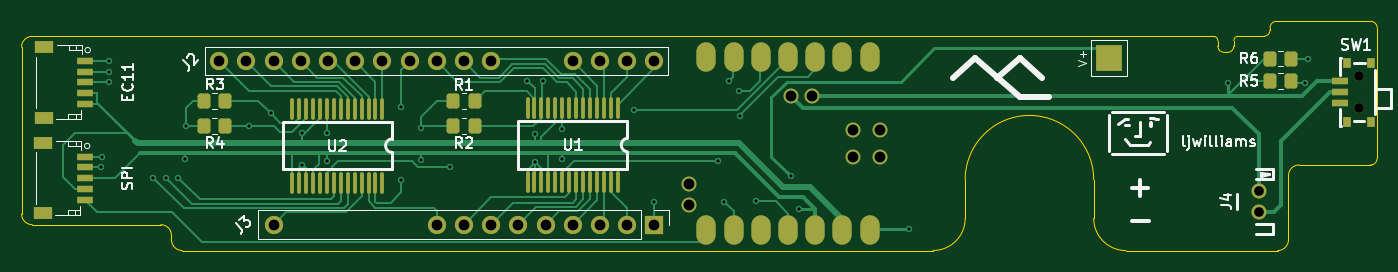
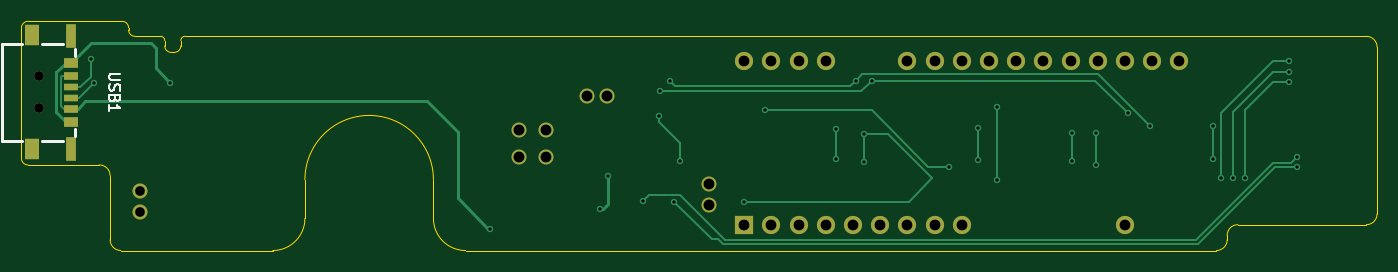
Circuit board: 11 layer files. Board 126.6 x 21.4 mm.
- bottom_copper: ADBv2-B_Cu.gbr (11923 bytes)
- bottom_mask: ADBv2-B_Mask.gbr (2093 bytes)
- paste: ADBv2-B_Paste.gbr (909 bytes)
- bottom_silk: ADBv2-B_Silkscreen.gbr (3525 bytes)
- outline: ADBv2-Edge_Cuts.gbr (2769 bytes)
- top_copper: ADBv2-F_Cu.gbr (30925 bytes)
- top_mask: ADBv2-F_Mask.gbr (5538 bytes)
- paste: ADBv2-F_Paste.gbr (4312 bytes)
- top_silk: ADBv2-F_Silkscreen.gbr (26481 bytes)
- drill: ADBv2-NPTH.drl (269 bytes)
- drill: ADBv2-PTH.drl (1788 bytes)

=== bottom_copper: ADBv2-B_Cu.gbr (11923 bytes, source omitted) ===
=== bottom_mask: ADBv2-B_Mask.gbr ===
%TF.GenerationSoftware,KiCad,Pcbnew,9.0.3*%
%TF.CreationDate,2025-07-16T22:21:56-04:00*%
%TF.ProjectId,ADBv2,41444276-322e-46b6-9963-61645f706362,rev?*%
%TF.SameCoordinates,Original*%
%TF.FileFunction,Soldermask,Bot*%
%TF.FilePolarity,Negative*%
%FSLAX46Y46*%
G04 Gerber Fmt 4.6, Leading zero omitted, Abs format (unit mm)*
G04 Created by KiCad (PCBNEW 9.0.3) date 2025-07-16 22:21:56*
%MOMM*%
%LPD*%
G01*
G04 APERTURE LIST*
%ADD10O,1.700000X1.700000*%
%ADD11C,1.400000*%
%ADD12C,1.397000*%
%ADD13C,0.900000*%
%ADD14R,1.700000X1.700000*%
%ADD15R,1.400000X2.000000*%
%ADD16R,1.000000X2.200000*%
%ADD17R,1.300000X0.700000*%
%ADD18R,1.300000X0.800000*%
%ADD19R,1.300000X0.900000*%
G04 APERTURE END LIST*
D10*
%TO.C,J2*%
X165100000Y-99000000D03*
X162560000Y-99000000D03*
X160020001Y-99000000D03*
X157480000Y-99000000D03*
X149860000Y-99000000D03*
X147319999Y-99000000D03*
X144780000Y-99000000D03*
X142240000Y-99000000D03*
X139700000Y-99000000D03*
X137160001Y-99000000D03*
X134620000Y-99000000D03*
X132080000Y-99000000D03*
X129540000Y-99000000D03*
X127000001Y-99000000D03*
X124459999Y-99000000D03*
%TD*%
D11*
%TO.C,J4*%
X221520000Y-111130000D03*
X221520000Y-113130000D03*
%TD*%
D12*
%TO.C,XIAO1*%
X186143400Y-105455000D03*
X186143400Y-107995000D03*
X183603400Y-105454999D03*
X183603400Y-107995001D03*
X177888400Y-102280000D03*
X179793400Y-102280000D03*
X168363400Y-110535000D03*
X168363400Y-112440000D03*
%TD*%
D13*
%TO.C,SW1*%
X230920000Y-103420000D03*
X230920000Y-100420000D03*
%TD*%
D14*
%TO.C,J3*%
X165100000Y-114300000D03*
D10*
X162560000Y-114300000D03*
X160020001Y-114300000D03*
X157480000Y-114300000D03*
X154940000Y-114300000D03*
X152400000Y-114300000D03*
X149860000Y-114300000D03*
X147319999Y-114300000D03*
X144780000Y-114300000D03*
X129540000Y-114300000D03*
%TD*%
D15*
%TO.C,USB1*%
X231570000Y-96620000D03*
D16*
X227980000Y-96670000D03*
X227980000Y-107210000D03*
D15*
X231570000Y-107260000D03*
D17*
X227930000Y-101440000D03*
D18*
X227930000Y-103460000D03*
D19*
X227930000Y-104690000D03*
D17*
X227930000Y-102440000D03*
D18*
X227930000Y-100420000D03*
D19*
X227930000Y-99190000D03*
%TD*%
M02*

=== paste: ADBv2-B_Paste.gbr ===
%TF.GenerationSoftware,KiCad,Pcbnew,9.0.3*%
%TF.CreationDate,2025-07-16T22:21:56-04:00*%
%TF.ProjectId,ADBv2,41444276-322e-46b6-9963-61645f706362,rev?*%
%TF.SameCoordinates,Original*%
%TF.FileFunction,Paste,Bot*%
%TF.FilePolarity,Positive*%
%FSLAX46Y46*%
G04 Gerber Fmt 4.6, Leading zero omitted, Abs format (unit mm)*
G04 Created by KiCad (PCBNEW 9.0.3) date 2025-07-16 22:21:56*
%MOMM*%
%LPD*%
G01*
G04 APERTURE LIST*
%ADD10R,1.400000X2.000000*%
%ADD11R,1.000000X2.200000*%
%ADD12R,1.300000X0.700000*%
%ADD13R,1.300000X0.800000*%
%ADD14R,1.300000X0.900000*%
G04 APERTURE END LIST*
D10*
%TO.C,USB1*%
X231570000Y-96620000D03*
D11*
X227980000Y-96670000D03*
X227980000Y-107210000D03*
D10*
X231570000Y-107260000D03*
D12*
X227930000Y-101440000D03*
D13*
X227930000Y-103460000D03*
D14*
X227930000Y-104690000D03*
D12*
X227930000Y-102440000D03*
D13*
X227930000Y-100420000D03*
D14*
X227930000Y-99190000D03*
%TD*%
M02*

=== bottom_silk: ADBv2-B_Silkscreen.gbr ===
%TF.GenerationSoftware,KiCad,Pcbnew,9.0.3*%
%TF.CreationDate,2025-07-16T22:21:56-04:00*%
%TF.ProjectId,ADBv2,41444276-322e-46b6-9963-61645f706362,rev?*%
%TF.SameCoordinates,Original*%
%TF.FileFunction,Legend,Bot*%
%TF.FilePolarity,Positive*%
%FSLAX46Y46*%
G04 Gerber Fmt 4.6, Leading zero omitted, Abs format (unit mm)*
G04 Created by KiCad (PCBNEW 9.0.3) date 2025-07-16 22:21:56*
%MOMM*%
%LPD*%
G01*
G04 APERTURE LIST*
%ADD10C,0.150000*%
%ADD11C,0.250000*%
G04 APERTURE END LIST*
D10*
X223384820Y-100201905D02*
X224194343Y-100201905D01*
X224194343Y-100201905D02*
X224289581Y-100249524D01*
X224289581Y-100249524D02*
X224337201Y-100297143D01*
X224337201Y-100297143D02*
X224384820Y-100392381D01*
X224384820Y-100392381D02*
X224384820Y-100582857D01*
X224384820Y-100582857D02*
X224337201Y-100678095D01*
X224337201Y-100678095D02*
X224289581Y-100725714D01*
X224289581Y-100725714D02*
X224194343Y-100773333D01*
X224194343Y-100773333D02*
X223384820Y-100773333D01*
X224337201Y-101201905D02*
X224384820Y-101344762D01*
X224384820Y-101344762D02*
X224384820Y-101582857D01*
X224384820Y-101582857D02*
X224337201Y-101678095D01*
X224337201Y-101678095D02*
X224289581Y-101725714D01*
X224289581Y-101725714D02*
X224194343Y-101773333D01*
X224194343Y-101773333D02*
X224099105Y-101773333D01*
X224099105Y-101773333D02*
X224003867Y-101725714D01*
X224003867Y-101725714D02*
X223956248Y-101678095D01*
X223956248Y-101678095D02*
X223908629Y-101582857D01*
X223908629Y-101582857D02*
X223861010Y-101392381D01*
X223861010Y-101392381D02*
X223813391Y-101297143D01*
X223813391Y-101297143D02*
X223765772Y-101249524D01*
X223765772Y-101249524D02*
X223670534Y-101201905D01*
X223670534Y-101201905D02*
X223575296Y-101201905D01*
X223575296Y-101201905D02*
X223480058Y-101249524D01*
X223480058Y-101249524D02*
X223432439Y-101297143D01*
X223432439Y-101297143D02*
X223384820Y-101392381D01*
X223384820Y-101392381D02*
X223384820Y-101630476D01*
X223384820Y-101630476D02*
X223432439Y-101773333D01*
X223861010Y-102535238D02*
X223908629Y-102678095D01*
X223908629Y-102678095D02*
X223956248Y-102725714D01*
X223956248Y-102725714D02*
X224051486Y-102773333D01*
X224051486Y-102773333D02*
X224194343Y-102773333D01*
X224194343Y-102773333D02*
X224289581Y-102725714D01*
X224289581Y-102725714D02*
X224337201Y-102678095D01*
X224337201Y-102678095D02*
X224384820Y-102582857D01*
X224384820Y-102582857D02*
X224384820Y-102201905D01*
X224384820Y-102201905D02*
X223384820Y-102201905D01*
X223384820Y-102201905D02*
X223384820Y-102535238D01*
X223384820Y-102535238D02*
X223432439Y-102630476D01*
X223432439Y-102630476D02*
X223480058Y-102678095D01*
X223480058Y-102678095D02*
X223575296Y-102725714D01*
X223575296Y-102725714D02*
X223670534Y-102725714D01*
X223670534Y-102725714D02*
X223765772Y-102678095D01*
X223765772Y-102678095D02*
X223813391Y-102630476D01*
X223813391Y-102630476D02*
X223861010Y-102535238D01*
X223861010Y-102535238D02*
X223861010Y-102201905D01*
X224384820Y-103725714D02*
X224384820Y-103154286D01*
X224384820Y-103440000D02*
X223384820Y-103440000D01*
X223384820Y-103440000D02*
X223527677Y-103344762D01*
X223527677Y-103344762D02*
X223622915Y-103249524D01*
X223622915Y-103249524D02*
X223670534Y-103154286D01*
D11*
%TO.C,USB1*%
X227550000Y-98510000D02*
X227550000Y-97850000D01*
X227550000Y-106030000D02*
X227550000Y-105370000D01*
X228709999Y-97440000D02*
X230650001Y-97440000D01*
X228709999Y-106440000D02*
X230650001Y-106440000D01*
X232510000Y-97440000D02*
X234380000Y-97440000D01*
X232510000Y-106440000D02*
X234380000Y-106440000D01*
X234380000Y-106440000D02*
X234380000Y-97440000D01*
%TD*%
M02*

=== outline: ADBv2-Edge_Cuts.gbr ===
%TF.GenerationSoftware,KiCad,Pcbnew,9.0.3*%
%TF.CreationDate,2025-07-16T22:21:56-04:00*%
%TF.ProjectId,ADBv2,41444276-322e-46b6-9963-61645f706362,rev?*%
%TF.SameCoordinates,Original*%
%TF.FileFunction,Profile,NP*%
%FSLAX46Y46*%
G04 Gerber Fmt 4.6, Leading zero omitted, Abs format (unit mm)*
G04 Created by KiCad (PCBNEW 9.0.3) date 2025-07-16 22:21:56*
%MOMM*%
%LPD*%
G01*
G04 APERTURE LIST*
%TA.AperFunction,Profile*%
%ADD10C,0.050000*%
%TD*%
G04 APERTURE END LIST*
D10*
X222587800Y-95913000D02*
G75*
G02*
X223187800Y-95313000I600000J0D01*
G01*
X219610432Y-96710432D02*
X221987800Y-96713000D01*
X194120000Y-110100000D02*
X194120000Y-113713000D01*
X121000000Y-116713000D02*
X191120000Y-116713000D01*
X231987800Y-108720000D02*
X225310000Y-108720000D01*
X106000000Y-113300000D02*
X106000000Y-97713000D01*
X218310000Y-98210000D02*
X218610000Y-98210000D01*
X178800000Y-96713000D02*
X217309969Y-96710031D01*
X121000000Y-116713000D02*
G75*
G02*
X120000000Y-115713000I0J1000000D01*
G01*
X106000000Y-97713000D02*
G75*
G02*
X107000000Y-96713000I1000000J0D01*
G01*
X219210000Y-97610000D02*
G75*
G02*
X218610000Y-98210000I-600000J0D01*
G01*
X223310000Y-116713000D02*
X209120000Y-116713000D01*
X218310000Y-98210000D02*
G75*
G02*
X217710000Y-97610000I0J600000D01*
G01*
X209120000Y-116713000D02*
G75*
G02*
X206120000Y-113713000I0J3000000D01*
G01*
X222587800Y-96113000D02*
X222587800Y-95913000D01*
X219210000Y-97610000D02*
X219210000Y-97110432D01*
X232587800Y-95913000D02*
X232587800Y-108120000D01*
X219210000Y-97110432D02*
G75*
G02*
X219610432Y-96710400I400000J32D01*
G01*
X231987800Y-95313000D02*
G75*
G02*
X232587800Y-95913000I0J-600000D01*
G01*
X194120000Y-110100000D02*
G75*
G02*
X200120000Y-104100000I6000000J0D01*
G01*
X224310000Y-109720000D02*
G75*
G02*
X225310000Y-108720000I1000000J0D01*
G01*
X107000000Y-114300000D02*
G75*
G02*
X106000000Y-113300000I0J1000000D01*
G01*
X217309969Y-96710031D02*
G75*
G02*
X217709969Y-97110031I31J-399969D01*
G01*
X222587800Y-96113000D02*
G75*
G02*
X221987800Y-96713000I-600000J0D01*
G01*
X119000000Y-114300000D02*
X107000000Y-114300000D01*
X119000000Y-114300000D02*
G75*
G02*
X120000000Y-115300000I0J-1000000D01*
G01*
X223187800Y-95313000D02*
X231987800Y-95313000D01*
X200120000Y-104100000D02*
G75*
G02*
X206120000Y-110100000I0J-6000000D01*
G01*
X224310000Y-109720000D02*
X224310000Y-115713000D01*
X120000000Y-115713000D02*
X120000000Y-115300000D01*
X217710000Y-97110031D02*
X217710000Y-97610000D01*
X194120000Y-113713000D02*
G75*
G02*
X191120000Y-116713000I-3000000J0D01*
G01*
X206120000Y-110100000D02*
X206120000Y-113713000D01*
X107000000Y-96713000D02*
X178800000Y-96713000D01*
X232587800Y-108120000D02*
G75*
G02*
X231987800Y-108720000I-600000J0D01*
G01*
X224310000Y-115713000D02*
G75*
G02*
X223310000Y-116713000I-1000000J0D01*
G01*
M02*

=== top_copper: ADBv2-F_Cu.gbr (30925 bytes, source omitted) ===
=== top_mask: ADBv2-F_Mask.gbr ===
%TF.GenerationSoftware,KiCad,Pcbnew,9.0.3*%
%TF.CreationDate,2025-07-16T22:21:56-04:00*%
%TF.ProjectId,ADBv2,41444276-322e-46b6-9963-61645f706362,rev?*%
%TF.SameCoordinates,Original*%
%TF.FileFunction,Soldermask,Top*%
%TF.FilePolarity,Negative*%
%FSLAX46Y46*%
G04 Gerber Fmt 4.6, Leading zero omitted, Abs format (unit mm)*
G04 Created by KiCad (PCBNEW 9.0.3) date 2025-07-16 22:21:56*
%MOMM*%
%LPD*%
G01*
G04 APERTURE LIST*
G04 Aperture macros list*
%AMRoundRect*
0 Rectangle with rounded corners*
0 $1 Rounding radius*
0 $2 $3 $4 $5 $6 $7 $8 $9 X,Y pos of 4 corners*
0 Add a 4 corners polygon primitive as box body*
4,1,4,$2,$3,$4,$5,$6,$7,$8,$9,$2,$3,0*
0 Add four circle primitives for the rounded corners*
1,1,$1+$1,$2,$3*
1,1,$1+$1,$4,$5*
1,1,$1+$1,$6,$7*
1,1,$1+$1,$8,$9*
0 Add four rect primitives between the rounded corners*
20,1,$1+$1,$2,$3,$4,$5,0*
20,1,$1+$1,$4,$5,$6,$7,0*
20,1,$1+$1,$6,$7,$8,$9,0*
20,1,$1+$1,$8,$9,$2,$3,0*%
G04 Aperture macros list end*
%ADD10RoundRect,0.250000X0.350000X0.450000X-0.350000X0.450000X-0.350000X-0.450000X0.350000X-0.450000X0*%
%ADD11O,1.700000X1.700000*%
%ADD12R,1.550000X0.600000*%
%ADD13R,1.800000X1.200000*%
%ADD14O,0.360000X2.020000*%
%ADD15C,1.400000*%
%ADD16O,1.800000X2.750000*%
%ADD17C,1.397000*%
%ADD18C,0.900000*%
%ADD19R,1.500000X0.700000*%
%ADD20R,0.800000X1.000000*%
%ADD21R,2.500000X2.500000*%
%ADD22R,1.700000X1.700000*%
%ADD23RoundRect,0.250000X-0.350000X-0.450000X0.350000X-0.450000X0.350000X0.450000X-0.350000X0.450000X0*%
G04 APERTURE END LIST*
D10*
%TO.C,R2*%
X148320000Y-105105200D03*
X146320000Y-105105200D03*
%TD*%
%TO.C,R5*%
X224590000Y-100870000D03*
X222590000Y-100870000D03*
%TD*%
D11*
%TO.C,J2*%
X165100000Y-99000000D03*
X162560000Y-99000000D03*
X160020001Y-99000000D03*
X157480000Y-99000000D03*
X149860000Y-99000000D03*
X147319999Y-99000000D03*
X144780000Y-99000000D03*
X142240000Y-99000000D03*
X139700000Y-99000000D03*
X137160001Y-99000000D03*
X134620000Y-99000000D03*
X132080000Y-99000000D03*
X129540000Y-99000000D03*
X127000001Y-99000000D03*
X124459999Y-99000000D03*
%TD*%
D10*
%TO.C,R4*%
X125027600Y-105105200D03*
X123027600Y-105105200D03*
%TD*%
D12*
%TO.C,EC11*%
X111940000Y-99000000D03*
X111940000Y-100000000D03*
X111940000Y-101000000D03*
X111940000Y-102000000D03*
X111940000Y-103000000D03*
D13*
X108060000Y-97700000D03*
X108060000Y-104300000D03*
%TD*%
D14*
%TO.C,U1*%
X161710000Y-103400000D03*
X161060000Y-103400000D03*
X160409999Y-103400000D03*
X159760000Y-103400000D03*
X159110001Y-103400000D03*
X158460000Y-103400000D03*
X157800000Y-103400000D03*
X157150000Y-103400000D03*
X156500000Y-103400000D03*
X155849999Y-103400000D03*
X155200000Y-103400000D03*
X154550001Y-103400000D03*
X153900000Y-103400000D03*
X153250000Y-103400000D03*
X153250000Y-110320000D03*
X153900000Y-110320000D03*
X154550001Y-110320000D03*
X155200000Y-110320000D03*
X155849999Y-110320000D03*
X156500000Y-110320000D03*
X157150000Y-110320000D03*
X157800000Y-110320000D03*
X158460000Y-110320000D03*
X159110001Y-110320000D03*
X159760000Y-110320000D03*
X160409999Y-110320000D03*
X161060000Y-110320000D03*
X161710000Y-110320000D03*
%TD*%
D10*
%TO.C,R1*%
X148320000Y-102717600D03*
X146320000Y-102717600D03*
%TD*%
D15*
%TO.C,J4*%
X221520000Y-111130000D03*
X221520000Y-113130000D03*
%TD*%
D16*
%TO.C,XIAO1*%
X185191400Y-98630040D03*
X182651400Y-98630040D03*
X180111400Y-98630040D03*
X177571400Y-98630040D03*
X175031400Y-98630040D03*
X172491400Y-98630040D03*
X169951400Y-98630040D03*
X169951400Y-114819960D03*
X172491400Y-114819960D03*
X175031400Y-114819960D03*
X177571400Y-114819960D03*
X180111400Y-114819960D03*
X182651400Y-114819960D03*
X185191400Y-114819960D03*
D17*
X186143400Y-105455000D03*
X186143400Y-107995000D03*
X183603400Y-105454999D03*
X183603400Y-107995001D03*
X177888400Y-102280000D03*
X179793400Y-102280000D03*
X168363400Y-110535000D03*
X168363400Y-112440000D03*
%TD*%
D10*
%TO.C,R3*%
X125027600Y-102717600D03*
X123027600Y-102717600D03*
%TD*%
D18*
%TO.C,SW1*%
X230920000Y-103420000D03*
X230920000Y-100420000D03*
D19*
X229120000Y-102920000D03*
X229120000Y-101920000D03*
X229120000Y-100920000D03*
D20*
X229820000Y-104670000D03*
X232020000Y-104670000D03*
X229820000Y-99170000D03*
X232020000Y-99170000D03*
%TD*%
D12*
%TO.C,SPI*%
X111890000Y-107950000D03*
X111890000Y-108950000D03*
X111890000Y-109950000D03*
X111890000Y-110950000D03*
X111890000Y-111950000D03*
D13*
X108010000Y-106650000D03*
X108010000Y-113250000D03*
%TD*%
D21*
%TO.C,V+*%
X207560000Y-98710000D03*
%TD*%
D22*
%TO.C,J3*%
X165100000Y-114300000D03*
D11*
X162560000Y-114300000D03*
X160020001Y-114300000D03*
X157480000Y-114300000D03*
X154940000Y-114300000D03*
X152400000Y-114300000D03*
X149860000Y-114300000D03*
X147319999Y-114300000D03*
X144780000Y-114300000D03*
X129540000Y-114300000D03*
%TD*%
D23*
%TO.C,R6*%
X222590000Y-98790000D03*
X224590000Y-98790000D03*
%TD*%
D14*
%TO.C,U2*%
X139700000Y-103460000D03*
X139050000Y-103460000D03*
X138399999Y-103460000D03*
X137750000Y-103460000D03*
X137100001Y-103460000D03*
X136450000Y-103460000D03*
X135790000Y-103460000D03*
X135140000Y-103460000D03*
X134490000Y-103460000D03*
X133839999Y-103460000D03*
X133190000Y-103460000D03*
X132540001Y-103460000D03*
X131890000Y-103460000D03*
X131240000Y-103460000D03*
X131240000Y-110380000D03*
X131890000Y-110380000D03*
X132540001Y-110380000D03*
X133190000Y-110380000D03*
X133839999Y-110380000D03*
X134490000Y-110380000D03*
X135140000Y-110380000D03*
X135790000Y-110380000D03*
X136450000Y-110380000D03*
X137100001Y-110380000D03*
X137750000Y-110380000D03*
X138399999Y-110380000D03*
X139050000Y-110380000D03*
X139700000Y-110380000D03*
%TD*%
M02*

=== paste: ADBv2-F_Paste.gbr ===
%TF.GenerationSoftware,KiCad,Pcbnew,9.0.3*%
%TF.CreationDate,2025-07-16T22:21:56-04:00*%
%TF.ProjectId,ADBv2,41444276-322e-46b6-9963-61645f706362,rev?*%
%TF.SameCoordinates,Original*%
%TF.FileFunction,Paste,Top*%
%TF.FilePolarity,Positive*%
%FSLAX46Y46*%
G04 Gerber Fmt 4.6, Leading zero omitted, Abs format (unit mm)*
G04 Created by KiCad (PCBNEW 9.0.3) date 2025-07-16 22:21:56*
%MOMM*%
%LPD*%
G01*
G04 APERTURE LIST*
G04 Aperture macros list*
%AMRoundRect*
0 Rectangle with rounded corners*
0 $1 Rounding radius*
0 $2 $3 $4 $5 $6 $7 $8 $9 X,Y pos of 4 corners*
0 Add a 4 corners polygon primitive as box body*
4,1,4,$2,$3,$4,$5,$6,$7,$8,$9,$2,$3,0*
0 Add four circle primitives for the rounded corners*
1,1,$1+$1,$2,$3*
1,1,$1+$1,$4,$5*
1,1,$1+$1,$6,$7*
1,1,$1+$1,$8,$9*
0 Add four rect primitives between the rounded corners*
20,1,$1+$1,$2,$3,$4,$5,0*
20,1,$1+$1,$4,$5,$6,$7,0*
20,1,$1+$1,$6,$7,$8,$9,0*
20,1,$1+$1,$8,$9,$2,$3,0*%
G04 Aperture macros list end*
%ADD10RoundRect,0.250000X0.350000X0.450000X-0.350000X0.450000X-0.350000X-0.450000X0.350000X-0.450000X0*%
%ADD11R,1.550000X0.600000*%
%ADD12R,1.800000X1.200000*%
%ADD13O,0.360000X2.020000*%
%ADD14O,1.800000X2.750000*%
%ADD15R,1.500000X0.700000*%
%ADD16R,0.800000X1.000000*%
%ADD17RoundRect,0.250000X-0.350000X-0.450000X0.350000X-0.450000X0.350000X0.450000X-0.350000X0.450000X0*%
G04 APERTURE END LIST*
D10*
%TO.C,R2*%
X148320000Y-105105200D03*
X146320000Y-105105200D03*
%TD*%
%TO.C,R5*%
X224590000Y-100870000D03*
X222590000Y-100870000D03*
%TD*%
%TO.C,R4*%
X125027600Y-105105200D03*
X123027600Y-105105200D03*
%TD*%
D11*
%TO.C,EC11*%
X111940000Y-99000000D03*
X111940000Y-100000000D03*
X111940000Y-101000000D03*
X111940000Y-102000000D03*
X111940000Y-103000000D03*
D12*
X108060000Y-97700000D03*
X108060000Y-104300000D03*
%TD*%
D13*
%TO.C,U1*%
X161710000Y-103400000D03*
X161060000Y-103400000D03*
X160409999Y-103400000D03*
X159760000Y-103400000D03*
X159110001Y-103400000D03*
X158460000Y-103400000D03*
X157800000Y-103400000D03*
X157150000Y-103400000D03*
X156500000Y-103400000D03*
X155849999Y-103400000D03*
X155200000Y-103400000D03*
X154550001Y-103400000D03*
X153900000Y-103400000D03*
X153250000Y-103400000D03*
X153250000Y-110320000D03*
X153900000Y-110320000D03*
X154550001Y-110320000D03*
X155200000Y-110320000D03*
X155849999Y-110320000D03*
X156500000Y-110320000D03*
X157150000Y-110320000D03*
X157800000Y-110320000D03*
X158460000Y-110320000D03*
X159110001Y-110320000D03*
X159760000Y-110320000D03*
X160409999Y-110320000D03*
X161060000Y-110320000D03*
X161710000Y-110320000D03*
%TD*%
D10*
%TO.C,R1*%
X148320000Y-102717600D03*
X146320000Y-102717600D03*
%TD*%
D14*
%TO.C,XIAO1*%
X185191400Y-98630040D03*
X182651400Y-98630040D03*
X180111400Y-98630040D03*
X177571400Y-98630040D03*
X175031400Y-98630040D03*
X172491400Y-98630040D03*
X169951400Y-98630040D03*
X169951400Y-114819960D03*
X172491400Y-114819960D03*
X175031400Y-114819960D03*
X177571400Y-114819960D03*
X180111400Y-114819960D03*
X182651400Y-114819960D03*
X185191400Y-114819960D03*
%TD*%
D10*
%TO.C,R3*%
X125027600Y-102717600D03*
X123027600Y-102717600D03*
%TD*%
D15*
%TO.C,SW1*%
X229120000Y-102920000D03*
X229120000Y-101920000D03*
X229120000Y-100920000D03*
D16*
X229820000Y-104670000D03*
X232020000Y-104670000D03*
X229820000Y-99170000D03*
X232020000Y-99170000D03*
%TD*%
D11*
%TO.C,SPI*%
X111890000Y-107950000D03*
X111890000Y-108950000D03*
X111890000Y-109950000D03*
X111890000Y-110950000D03*
X111890000Y-111950000D03*
D12*
X108010000Y-106650000D03*
X108010000Y-113250000D03*
%TD*%
D17*
%TO.C,R6*%
X222590000Y-98790000D03*
X224590000Y-98790000D03*
%TD*%
D13*
%TO.C,U2*%
X139700000Y-103460000D03*
X139050000Y-103460000D03*
X138399999Y-103460000D03*
X137750000Y-103460000D03*
X137100001Y-103460000D03*
X136450000Y-103460000D03*
X135790000Y-103460000D03*
X135140000Y-103460000D03*
X134490000Y-103460000D03*
X133839999Y-103460000D03*
X133190000Y-103460000D03*
X132540001Y-103460000D03*
X131890000Y-103460000D03*
X131240000Y-103460000D03*
X131240000Y-110380000D03*
X131890000Y-110380000D03*
X132540001Y-110380000D03*
X133190000Y-110380000D03*
X133839999Y-110380000D03*
X134490000Y-110380000D03*
X135140000Y-110380000D03*
X135790000Y-110380000D03*
X136450000Y-110380000D03*
X137100001Y-110380000D03*
X137750000Y-110380000D03*
X138399999Y-110380000D03*
X139050000Y-110380000D03*
X139700000Y-110380000D03*
%TD*%
M02*

=== top_silk: ADBv2-F_Silkscreen.gbr (26481 bytes, source omitted) ===
=== drill: ADBv2-NPTH.drl ===
M48
; DRILL file {KiCad 9.0.3} date 2025-07-16T22:21:33-0400
; FORMAT={-:-/ absolute / metric / decimal}
; #@! TF.CreationDate,2025-07-16T22:21:33-04:00
; #@! TF.GenerationSoftware,Kicad,Pcbnew,9.0.3
; #@! TF.FileFunction,NonPlated,1,2,NPTH
FMAT,2
METRIC
%
G90
G05
M30

=== drill: ADBv2-PTH.drl ===
M48
; DRILL file {KiCad 9.0.3} date 2025-07-16T22:21:33-0400
; FORMAT={-:-/ absolute / metric / decimal}
; #@! TF.CreationDate,2025-07-16T22:21:33-04:00
; #@! TF.GenerationSoftware,Kicad,Pcbnew,9.0.3
; #@! TF.FileFunction,Plated,1,2,PTH
FMAT,2
METRIC
; #@! TA.AperFunction,Plated,PTH,ViaDrill
T1C0.300
; #@! TA.AperFunction,Plated,PTH,ComponentDrill
T2C0.900
; #@! TA.AperFunction,Plated,PTH,ComponentDrill
T3C0.900
; #@! TA.AperFunction,Plated,PTH,ComponentDrill
T4C1.000
; #@! TA.AperFunction,Plated,PTH,ComponentDrill
T5C1.016
%
G90
G05
T1
X113.45Y-108.96
X113.47Y-107.95
X114.2Y-99.0
X114.2Y-100.0
X114.2Y-101.0
X118.3Y-109.9
X119.5Y-109.9
X120.6Y-109.9
X121.3Y-108.2
X121.32Y-105.08
X127.203Y-105.105
X129.286Y-103.886
X132.232Y-105.74
X132.232Y-108.687
X134.48Y-108.34
X134.493Y-105.715
X141.478Y-103.276
X141.478Y-110.084
X143.256Y-108.306
X143.27Y-105.28
X146.0Y-108.89
X153.162Y-100.838
X153.924Y-105.842
X153.924Y-108.483
X154.686Y-100.838
X156.515Y-105.41
X156.515Y-108.19
X163.15Y-103.59
X165.1Y-112.141
X171.08Y-108.37
X171.62Y-112.15
X172.025Y-100.9
X172.975Y-101.825
X173.068Y-104.127
X174.54Y-112.12
X177.83Y-109.79
X178.61Y-112.83
X188.86Y-114.73
X218.68Y-101.1
X225.815Y-101.073
X226.12Y-98.87
T2
X230.92Y-100.42
X230.92Y-103.42
T3
X221.52Y-111.13
X221.52Y-113.13
T4
X124.46Y-99.0
X127.0Y-99.0
X129.54Y-99.0
X129.54Y-114.3
X132.08Y-99.0
X134.62Y-99.0
X137.16Y-99.0
X139.7Y-99.0
X142.24Y-99.0
X144.78Y-99.0
X144.78Y-114.3
X147.32Y-99.0
X147.32Y-114.3
X149.86Y-99.0
X149.86Y-114.3
X152.4Y-114.3
X154.94Y-114.3
X157.48Y-99.0
X157.48Y-114.3
X160.02Y-99.0
X160.02Y-114.3
X162.56Y-99.0
X162.56Y-114.3
X165.1Y-99.0
X165.1Y-114.3
T5
X168.363Y-110.535
X168.363Y-112.44
X177.888Y-102.28
X179.793Y-102.28
X183.603Y-105.455
X183.603Y-107.995
X186.143Y-105.455
X186.143Y-107.995
M30

